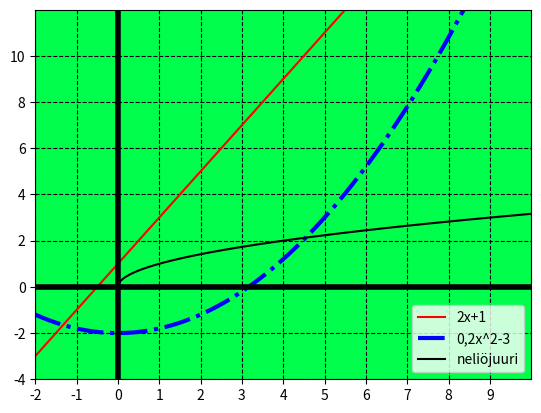

The script that saved this image:
import numpy as np
import pandas as pd
import matplotlib.pyplot as plt
import seaborn as sns

x = np.linspace(-2,10,1000)
y1 =  2*x +1
y2 = 0.2*x**2-2
y3 = (x)**0.5
fig, ax = plt.subplots()

plt.plot(x, y1, 'r-', label='2x+1')
plt.plot(x, y2, 'b-.', label='0,2x^2-3', linewidth=3.0)
plt.plot(x, y3, 'k-', label='neliöjuuri')
plt.legend(loc='lower right')

ax.set_facecolor((0.0, 1.0, 0.3))

ax.axhline(y=0, color='k', linewidth=4.0)
ax.axvline(x=0, color='k', linewidth=4.0)


plt.xlim(-2, 10)
plt.xticks([-2, -1, 0, 1, 2, 3, 4, 5, 6, 7, 8, 9])
plt.ylim(-4, 12)
plt.yticks([-4, -2, 0, 2, 4, 6, 8, 10])
plt.grid(True, which='both', c='black', linestyle='--')

plt.show()